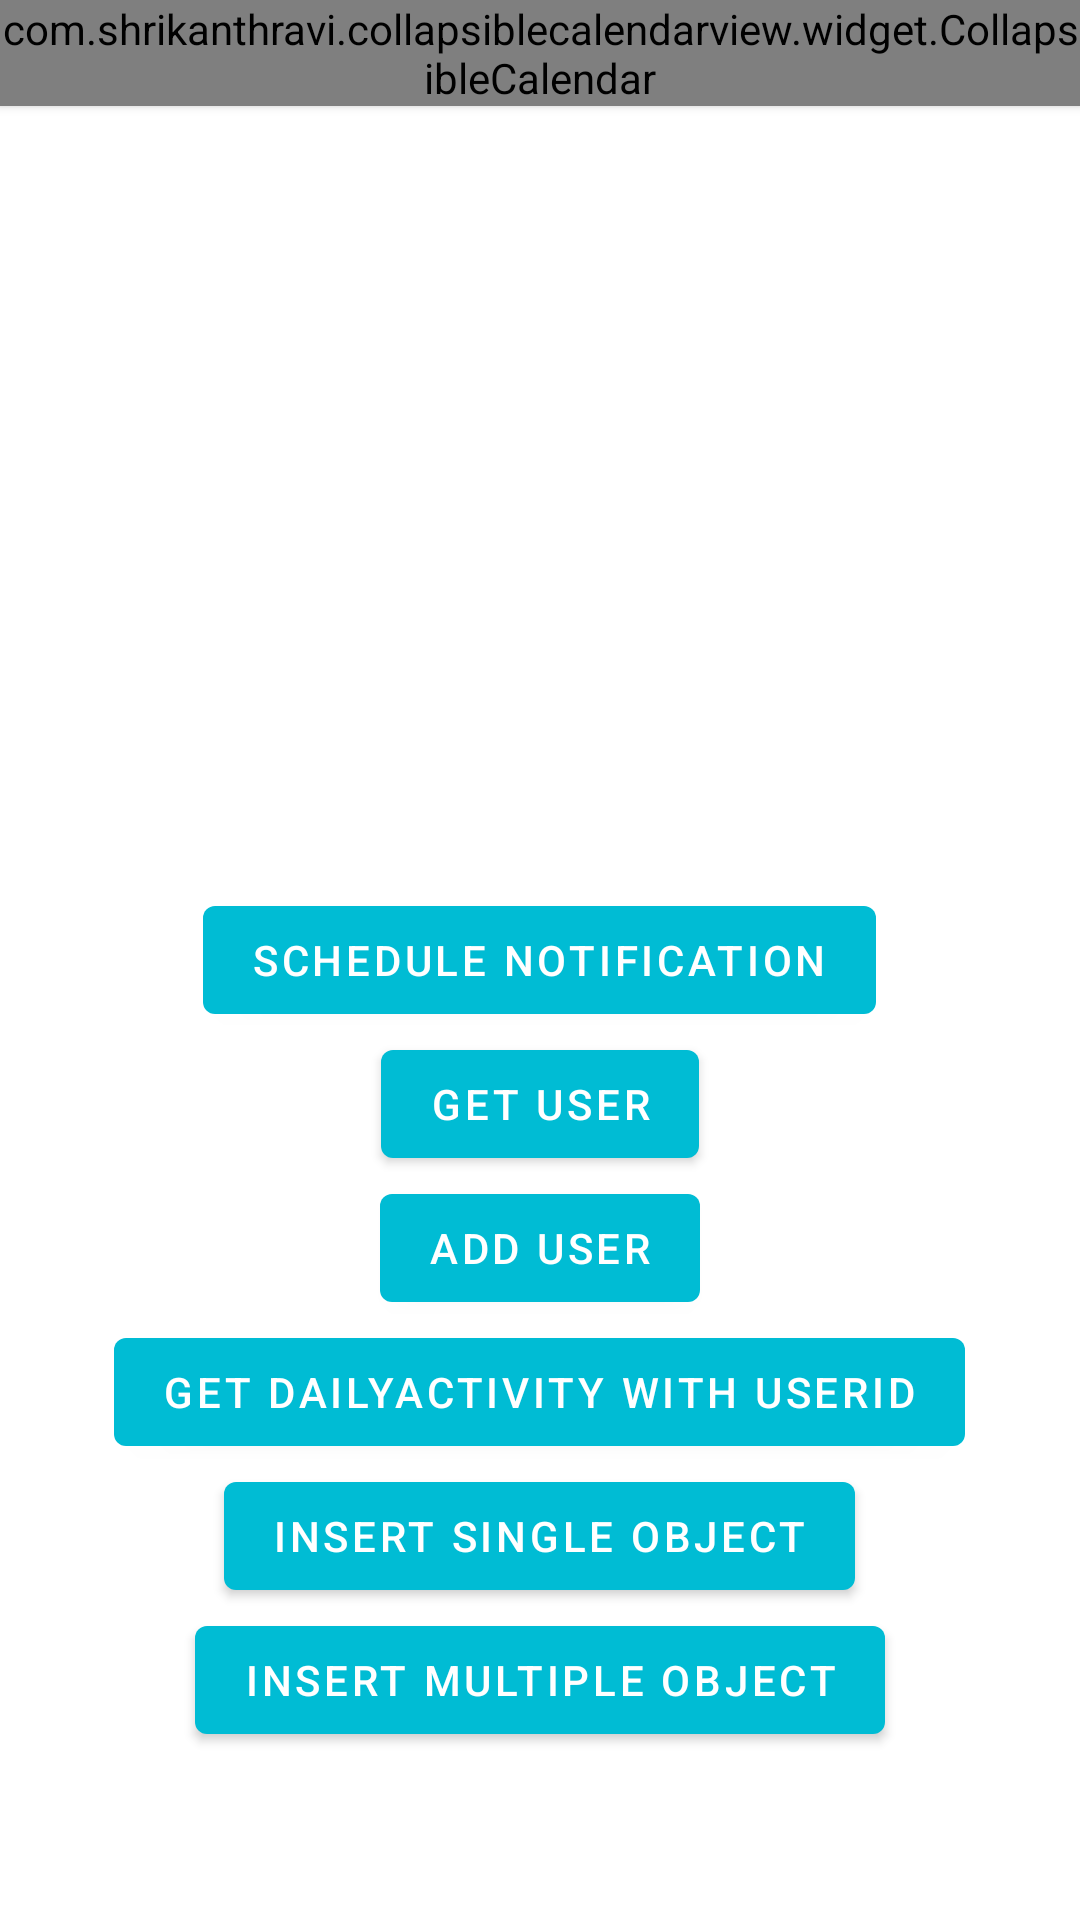

Write the Android layout XML for this screen, with the resource values it uses.
<!-- AndroidManifest.xml: application theme AppTheme -->
<!-- res/layout/fragment_test_schedule_notification.xml -->
<?xml version="1.0" encoding="utf-8"?>
<RelativeLayout xmlns:android="http://schemas.android.com/apk/res/android"
    xmlns:app="http://schemas.android.com/apk/res-auto"
    android:layout_width="match_parent"
    android:layout_height="match_parent">

    <com.shrikanthravi.collapsiblecalendarview.widget.CollapsibleCalendar
        android:layout_width="match_parent"
        android:layout_height="wrap_content"
        app:primaryColor="@color/colorPrimary"
        app:textColor="@android:color/white"
        app:selectedItem_textColor="@color/colorPrimary"
        android:id="@+id/collapsibleCalendarView"
        android:elevation="2dp"
        app:todayItem_textColor="@android:color/white"
        app:todayItem_background="@drawable/circle_white_stroke_background"
        app:selectedItem_background="@drawable/circle_white_solid_background"
        app:buttonLeft_drawableTintColor="@android:color/white"
        app:buttonRight_drawableTintColor="@android:color/white"
        app:expandIconColor="@android:color/white"
        app:eventColor="@android:color/white">

    </com.shrikanthravi.collapsiblecalendarview.widget.CollapsibleCalendar>
    <Button
        android:id="@+id/btnScheduleNotification"
        android:text="Schedule Notification"
        android:layout_centerInParent="true"
        android:layout_width="wrap_content"
        android:layout_height="wrap_content" />
    <Button
        android:layout_below="@id/btnScheduleNotification"
        android:id="@+id/btnAddUser"
        android:text="Get User"
        android:layout_centerInParent="true"
        android:layout_width="wrap_content"
        android:layout_height="wrap_content" />
    <Button
        android:layout_below="@id/btnAddUser"
        android:id="@+id/btnGetUser"
        android:layout_centerInParent="true"
        android:text="Add User"
        android:layout_width="wrap_content"
        android:layout_height="wrap_content"/>
    <Button
        android:layout_below="@id/btnGetUser"
        android:id="@+id/btnGetDailyActivity"
        android:layout_centerInParent="true"
        android:text="Get DailyActivity with UserId"
        android:layout_width="wrap_content"
        android:layout_height="wrap_content"/>

    <Button
        android:layout_below="@id/btnGetDailyActivity"
        android:id="@+id/btnInsertSingleObject"
        android:layout_centerInParent="true"
        android:text="Insert Single Object"
        android:layout_width="wrap_content"
        android:layout_height="wrap_content"/>

    <Button
        android:layout_below="@id/btnInsertSingleObject"
        android:id="@+id/btnInsertMultipleObject"
        android:layout_centerInParent="true"
        android:text="Insert Multiple Object"
        android:layout_width="wrap_content"
        android:layout_height="wrap_content"/>

</RelativeLayout>
<!-- resources referenced by this layout -->
<resources>
  <color name="colorPrimary">#00BCD4</color>
  <style name="AppTheme" parent="Theme.MaterialComponents.Light.NoActionBar">
          
          <item name="colorPrimary">@color/colorPrimary</item>
          <item name="colorPrimaryDark">@color/colorPrimaryDark</item>
          <item name="colorAccent">@color/colorAccent</item>
      </style>
  <color name="colorPrimaryDark">#00ACC1</color>
  <color name="colorAccent">#00ACC1</color>
</resources>
